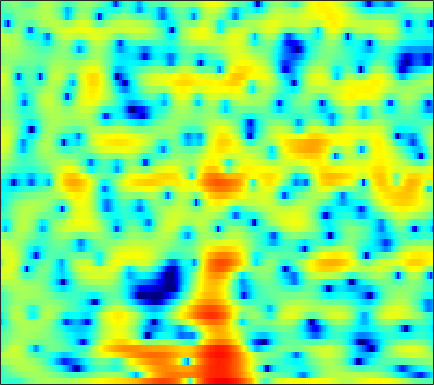

The file beside this chart, header and first rows:
-3.8632, -3.7707, -3.78, -3.9411, -4.0792, -4.2243, -4.2504, -4.1294, -3.7621, -3.1903, -2.4798, -1.896, -1.1364, -0.41139, 0.062117, 0.58241, 1.0026, 1.2654, 1.5434, 1.7422, 1.8374, 1.8787, 1.8963, 1.879
-3.88, -3.361, -2.714, -2.124, -1.715, -1.215, -0.7586, -0.4419, -0.05142, 0.3046, 0.6267, 0.8445, 1.096, 1.302, 1.421, 1.534, 1.58, 1.571, 1.502, 1.375, 1.191, 1.013, 0.7249, 0.3788
-3.811, -2.795, -1.648, -0.7028, -0.1021, 0.5719, 1.119, 1.454, 1.81, 2.069, 2.24, 2.313, 2.335, 2.282, 2.192, 2.003, 1.73, 1.472, 1.056, 0.5531, -0.02167, -0.5091, -1.251, -2.081
0.7558, 1.07, 1.474, 1.839, 2.075, 2.329, 2.507, 2.591, 2.629, 2.579, 2.451, 2.295, 2.017, 1.67, 1.368, 0.908, 0.38, -0.0539, -0.702, -1.445, -2.305, -3.049, -4.207, -5.613
1.868, 2.216, 2.67, 3.067, 3.294, 3.482, 3.517, 3.442, 3.178, 2.719, 2.07, 1.455, 0.4807, -0.5993, -1.424, -2.421, -3.121, -3.399, -3.475, -3.405, -3.389, -3.478, -3.786, -4.338
-2.11, -0.4778, 1.162, 2.346, 2.988, 3.553, 3.807, 3.806, 3.536, 2.946, 2.012, 1.027, -0.7361, -3.155, -5.601, -9.787, -12.32, -10.16, -6.679, -4.234, -2.656, -1.866, -1.197, -0.8591
-2.319, -1.478, -0.4499, 0.4202, 0.959, 1.519, 1.893, 2.052, 2.094, 1.96, 1.668, 1.356, 0.8573, 0.3199, -0.0716, -0.4829, -0.7477, -0.817, -0.7948, -0.6764, -0.5435, -0.4643, -0.4316, -0.4985
-2.302, -1.854, -1.214, -0.5831, -0.1405, 0.3891, 0.8292, 1.099, 1.37, 1.536, 1.612, 1.614, 1.553, 1.446, 1.342, 1.188, 1.014, 0.8805, 0.6897, 0.478, 0.2269, 0.008553, -0.3355, -0.7482
-4.643, -3.848, -2.766, -1.724, -1.008, -0.1659, 0.5294, 0.9521, 1.398, 1.711, 1.905, 1.99, 2.033, 2.01, 1.958, 1.867, 1.744, 1.624, 1.417, 1.145, 0.7858, 0.4502, -0.104, -0.7876
-9.405, -6.951, -4.348, -2.328, -1.111, 0.169, 1.107, 1.605, 2.032, 2.21, 2.185, 2.068, 1.826, 1.582, 1.435, 1.345, 1.377, 1.462, 1.587, 1.647, 1.551, 1.347, 0.851, 0.06187
-7.021, -4.979, -2.593, -0.6764, 0.472, 1.628, 2.393, 2.71, 2.78, 2.424, 1.585, 0.6049, -1.247, -3.723, -5.639, -6.274, -4.098, -2.198, -0.1694, 1.213, 2.061, 2.382, 2.441, 2.105
-4.014, -2.953, -1.627, -0.436, 0.3245, 1.12, 1.637, 1.831, 1.8, 1.419, 0.6548, -0.1999, -1.713, -3.485, -4.619, -4.945, -3.724, -2.421, -0.8224, 0.3999, 1.233, 1.625, 1.877, 1.861
-4.33, -3.365, -2.184, -1.164, -0.5114, 0.208, 0.7286, 0.9923, 1.175, 1.18, 1.038, 0.8516, 0.5567, 0.2758, 0.1214, 0.03538, 0.08995, 0.2058, 0.4053, 0.591, 0.7121, 0.74, 0.6871, 0.5321
-4.529, -3.311, -1.963, -0.88, -0.2287, 0.4657, 0.9843, 1.268, 1.523, 1.655, 1.693, 1.673, 1.604, 1.493, 1.399, 1.264, 1.119, 0.995, 0.8062, 0.5756, 0.2878, 0.02561, -0.3868, -0.8669
-1.795, -0.9678, -0.0516, 0.674, 1.107, 1.541, 1.832, 1.967, 2.06, 2.07, 2.013, 1.943, 1.826, 1.684, 1.562, 1.377, 1.156, 0.9547, 0.6179, 0.1819, -0.3768, -0.8809, -1.697, -2.69
1.815, 2.074, 2.362, 2.551, 2.622, 2.611, 2.471, 2.29, 1.964, 1.585, 1.201, 0.9383, 0.6663, 0.5072, 0.4424, 0.3897, 0.3201, 0.225, -0.002461, -0.3898, -0.968, -1.561, -2.578, -3.91
4.038, 4.059, 4.071, 3.996, 3.826, 3.418, 2.761, 2.086, 0.9278, -0.4844, -1.987, -2.939, -3.618, -3.406, -2.856, -1.998, -1.272, -0.8908, -0.6221, -0.6311, -0.9331, -1.347, -2.148, -3.217
3.352, 3.846, 4.444, 4.801, 4.819, 4.473, 3.643, 2.661, 0.7644, -2.064, -6.423, -11.86, -21.09, -10.52, -6.879, -4.064, -2.345, -1.481, -0.7398, -0.384, -0.3679, -0.6082, -1.244, -2.297
-1.819, 1.105, 3.362, 4.535, 4.947, 4.976, 4.489, 3.823, 2.573, 0.9663, -0.7975, -2.023, -3.35, -4.139, -4.409, -4.459, -4.135, -3.64, -2.808, -2.004, -1.431, -1.23, -1.391, -2.028
3.03, 3.425, 3.96, 4.303, 4.38, 4.23, 3.795, 3.273, 2.351, 1.157, -0.3087, -1.588, -3.645, -6.265, -8.897, -14.08, -19.31, -14.88, -9.563, -6.392, -4.428, -3.441, -2.628, -2.286
4.394, 4.206, 3.994, 3.788, 3.594, 3.256, 2.791, 2.342, 1.591, 0.6635, -0.4836, -1.493, -3.032, -4.793, -6.196, -7.859, -8.635, -8.342, -7.174, -5.773, -4.523, -3.751, -2.923, -2.34
3.616, 3.273, 2.893, 2.601, 2.425, 2.211, 1.962, 1.74, 1.34, 0.8305, 0.1991, -0.3597, -1.163, -2.001, -2.599, -3.284, -3.754, -3.934, -3.932, -3.704, -3.303, -2.939, -2.423, -1.897
1.312, 0.6838, 0.201, 0.1631, 0.3653, 0.7765, 1.199, 1.442, 1.626, 1.609, 1.406, 1.122, 0.5828, -0.09998, -0.6967, -1.552, -2.421, -3.022, -3.63, -3.875, -3.66, -3.228, -2.426, -1.545
-4.352, -7.57, -10.14, -6.92, -4.17, -1.463, 0.3832, 1.349, 2.224, 2.693, 2.803, 2.683, 2.234, 1.45, 0.6222, -0.8639, -2.893, -4.891, -8.33, -11.44, -9.864, -7.129, -4.092, -1.865
-4.231, -5.734, -6.503, -5.207, -3.59, -1.514, 0.1557, 1.127, 2.065, 2.655, 2.903, 2.889, 2.591, 1.959, 1.259, -0.0296, -1.759, -3.364, -5.756, -7.435, -6.882, -5.439, -3.406, -1.777
-3.282, -3.201, -2.793, -2.106, -1.455, -0.509, 0.4102, 1.034, 1.723, 2.216, 2.52, 2.598, 2.521, 2.254, 1.937, 1.377, 0.7026, 0.176, -0.4645, -0.9364, -1.176, -1.232, -1.239, -1.283
-6.306, -5.006, -3.549, -2.307, -1.492, -0.5327, 0.2997, 0.8366, 1.456, 1.937, 2.285, 2.459, 2.58, 2.584, 2.51, 2.342, 2.107, 1.903, 1.601, 1.27, 0.8968, 0.5655, -0.01485, -0.8215
-7.875, -6.281, -4.591, -3.299, -2.503, -1.596, -0.8238, -0.3276, 0.227, 0.7027, 1.068, 1.303, 1.547, 1.707, 1.786, 1.839, 1.847, 1.82, 1.743, 1.616, 1.423, 1.225, 0.8803, 0.3851
-6.35, -5.901, -5.214, -4.602, -4.165, -3.615, -3.109, -2.715, -2.234, -1.787, -1.399, -1.153, -0.901, -0.6836, -0.5153, -0.3093, -0.1014, 0.0418, 0.2169, 0.3785, 0.5356, 0.6616, 0.8387, 1.063
-7.259, -6.827, -6.654, -6.73, -6.916, -7.169, -7.095, -6.72, -5.901, -5.162, -4.627, -4.479, -4.459, -4.488, -4.403, -4.05, -3.504, -3.052, -2.555, -2.229, -1.987, -1.756, -1.198, -0.2309
-7.67, -6.883, -7.032, -8.51, -10.81, -16.76, -22.39, -15.35, -10.44, -8.146, -7.504, -7.843, -9.48, -12.7, -15.12, -12.71, -8.816, -6.929, -5.653, -5.682, -7.158, -9.369, -11.39, -6.849
-3.049, -3.328, -3.947, -5.075, -6.17, -7.518, -8.136, -7.859, -7.03, -6.446, -6.466, -6.878, -8.053, -9.571, -10.21, -9.387, -7.492, -6.202, -5.146, -4.884, -5.308, -5.818, -5.696, -3.652
-0.1836, -0.5966, -1.186, -1.82, -2.297, -2.874, -3.312, -3.571, -3.78, -3.948, -4.1, -4.247, -4.428, -4.483, -4.413, -4.117, -3.633, -3.212, -2.656, -2.138, -1.641, -1.216, -0.5474, 0.3044
1.336, 1.008, 0.485, -0.06751, -0.5073, -1.115, -1.711, -2.126, -2.598, -2.96, -3.157, -3.227, -3.179, -2.992, -2.768, -2.372, -1.895, -1.528, -1.04, -0.5552, -0.09892, 0.2305, 0.6629, 1.086
2.764, 2.48, 1.962, 1.285, 0.6846, -0.2286, -1.237, -1.998, -2.977, -3.729, -4.13, -4.116, -3.753, -3.136, -2.58, -1.813, -1.082, -0.5673, 0.04022, 0.5361, 0.9143, 1.108, 1.268, 1.305
4.345, 4.11, 3.576, 2.742, 1.907, 0.486, -1.346, -3.023, -5.76, -8.762, -10.38, -9.492, -7.129, -4.887, -3.479, -1.944, -0.7105, 0.06008, 0.8981, 1.506, 1.884, 2.006, 1.909, 1.505
5.026, 4.943, 4.527, 3.751, 2.905, 1.397, -0.6344, -2.6, -5.893, -9.973, -12.69, -11.32, -8.356, -5.988, -4.551, -2.903, -1.442, -0.4789, 0.6184, 1.46, 1.989, 2.155, 2.014, 1.404
4.44, 4.534, 4.334, 3.8, 3.187, 2.088, 0.7065, -0.5049, -2.222, -3.929, -5.448, -6.393, -7.372, -7.917, -7.832, -6.706, -4.811, -3.28, -1.465, -0.03473, 0.9503, 1.392, 1.612, 1.388
3.462, 3.584, 3.508, 3.165, 2.745, 1.968, 0.9632, 0.07418, -1.295, -2.891, -4.783, -6.576, -9.836, -15.57, -27.15, -16.79, -9.403, -6.255, -3.355, -1.34, 0.05671, 0.7855, 1.391, 1.635
2.076, 2.164, 2.128, 1.892, 1.592, 1.026, 0.2777, -0.385, -1.403, -2.555, -3.79, -4.771, -6.063, -7.044, -7.31, -6.747, -5.361, -4.128, -2.525, -1.145, -0.02809, 0.6308, 1.26, 1.653
0.612, 0.7734, 0.8382, 0.7147, 0.4865, 0.02288, -0.5967, -1.129, -1.92, -2.708, -3.394, -3.775, -4.08, -4.084, -3.872, -3.329, -2.574, -1.919, -1.008, -0.1493, 0.5939, 1.045, 1.511, 1.814
-0.4068, 0.04722, 0.3528, 0.3373, 0.1171, -0.4327, -1.248, -2.009, -3.128, -4.219, -5.047, -5.301, -5.052, -4.293, -3.529, -2.427, -1.344, -0.5799, 0.3317, 1.108, 1.713, 2.049, 2.341, 2.441
-0.1884, 0.5111, 0.9744, 0.9505, 0.6518, -0.1308, -1.386, -2.706, -5.036, -8.369, -13.06, -15.11, -11.07, -6.893, -4.618, -2.34, -0.6132, 0.4188, 1.515, 2.339, 2.918, 3.202, 3.349, 3.229
1.217, 1.611, 1.766, 1.532, 1.109, 0.2247, -1.013, -2.19, -4.115, -6.366, -8.446, -9.002, -7.618, -5.32, -3.682, -1.839, -0.3552, 0.5474, 1.527, 2.275, 2.818, 3.077, 3.2, 3.035
2.666, 2.626, 2.312, 1.712, 1.075, 0.03293, -1.137, -1.99, -3.02, -3.749, -4.024, -3.979, -3.586, -2.957, -2.436, -1.737, -1.099, -0.6523, -0.05178, 0.5853, 1.219, 1.633, 2.049, 2.207
4.281, 3.967, 3.262, 2.17, 1.066, -0.7919, -3.027, -4.685, -6.101, -5.904, -4.783, -3.876, -2.979, -2.465, -2.357, -2.596, -3.212, -3.729, -3.983, -3.177, -1.59, -0.321, 1.093, 2.054
4.529, 4.215, 3.474, 2.265, 0.9669, -1.482, -5.203, -9.513, -16.89, -10.67, -6.118, -4.208, -2.776, -2.305, -2.501, -3.61, -6.021, -9.405, -20.93, -12.76, -5.459, -2.43, 0.2285, 1.899
2.079, 2.136, 1.931, 1.383, 0.7697, -0.2915, -1.502, -2.341, -3.021, -3.076, -2.655, -2.292, -1.935, -1.872, -2.056, -2.57, -3.313, -3.868, -4.174, -3.635, -2.405, -1.321, 0.01375, 1.096
-0.3262, 0.2377, 0.6645, 0.7781, 0.711, 0.4738, 0.1549, -0.1029, -0.3822, -0.5952, -0.7256, -0.7992, -0.909, -1.046, -1.182, -1.373, -1.564, -1.641, -1.621, -1.419, -1.044, -0.6634, -0.134, 0.402
-0.5917, 0.07819, 0.6749, 1.012, 1.122, 1.137, 1.036, 0.9094, 0.6932, 0.4611, 0.1966, 0.00197, -0.2692, -0.5319, -0.7224, -0.9713, -1.175, -1.292, -1.384, -1.386, -1.278, -1.125, -0.8306, -0.467
1.096, 1.421, 1.729, 1.905, 1.952, 1.914, 1.763, 1.595, 1.289, 0.9238, 0.5098, 0.1798, -0.2567, -0.6915, -1.002, -1.407, -1.787, -2.081, -2.452, -2.763, -2.935, -2.932, -2.648, -2.122
2.951, 2.929, 2.873, 2.777, 2.683, 2.499, 2.234, 1.959, 1.484, 0.8556, 0.1315, -0.4686, -1.246, -1.928, -2.338, -2.758, -3.202, -3.633, -4.477, -5.721, -7.241, -8.092, -7.746, -5.741
3.508, 3.128, 2.684, 2.367, 2.22, 2.095, 1.943, 1.71, 1.165, 0.2313, -1.172, -2.534, -4.648, -6.332, -6.616, -5.817, -4.893, -4.562, -4.91, -6.415, -9.566, -13.4, -13.21, -7.14
1.007, -0.2674, -1.9, -2.625, -2.284, -1.187, -0.1871, 0.2561, 0.2949, -0.348, -1.885, -3.766, -7.898, -14.81, -14.14, -7.883, -4.458, -2.996, -1.933, -1.516, -1.425, -1.288, -0.7682, 0.2024
-3.03, -5.63, -11.64, -19.59, -11.37, -5.735, -2.82, -1.536, -0.6214, -0.376, -0.6298, -1.061, -1.73, -2.126, -2.044, -1.436, -0.5454, 0.1069, 0.8531, 1.421, 1.823, 2.066, 2.335, 2.562
-3.155, -3.738, -4.392, -4.466, -4.03, -3.018, -1.931, -1.253, -0.5566, -0.1519, 0.06844, 0.1427, 0.2254, 0.3482, 0.5099, 0.8114, 1.207, 1.525, 1.923, 2.244, 2.472, 2.549, 2.518, 2.284
-3.132, -2.746, -2.312, -1.878, -1.538, -1.088, -0.6943, -0.4412, -0.2127, -0.08285, -0.04074, -0.01063, 0.06455, 0.2241, 0.4166, 0.7661, 1.172, 1.489, 1.872, 2.165, 2.331, 2.347, 2.2, 1.823
-3.295, -2.353, -1.348, -0.6166, -0.2226, 0.1094, 0.2301, 0.1847, -0.0847, -0.5259, -1.095, -1.509, -1.887, -1.853, -1.527, -0.7882, 0.06994, 0.6889, 1.397, 1.923, 2.224, 2.312, 2.237, 1.963
